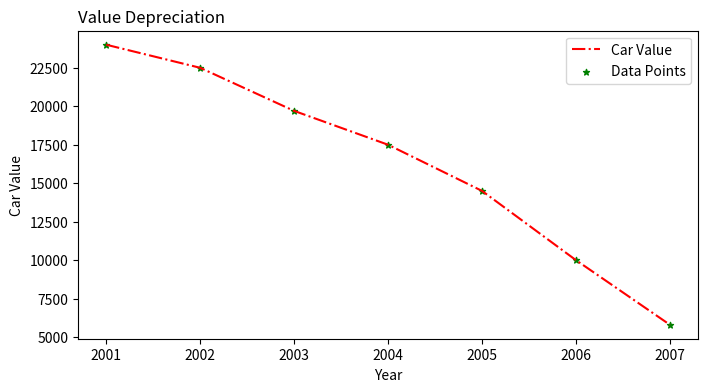

Write the Python code that produced this figure.
import matplotlib.pyplot as plt

# Data
years = [2001, 2002, 2003, 2004, 2005, 2006, 2007]
car_values = [24000, 22500, 19700, 17500, 14500, 10000, 5800]

# Create a subplot with the specified characteristics
plt.figure(figsize=(8, 4))  # Set the figure size
plt.subplot(1, 1, 1)  # Create a single subplot

# Plot the data
plt.plot(years, car_values, color='red', linestyle='-.', label='Car Value')
plt.scatter(years, car_values, color='green', marker='*', s=20, label='Data Points')

# Set axis labels and title
plt.xlabel('Year')
plt.ylabel('Car Value')
plt.title('Value Depreciation', loc='left')

# Show legend
plt.legend()

# Show the plot
plt.show()